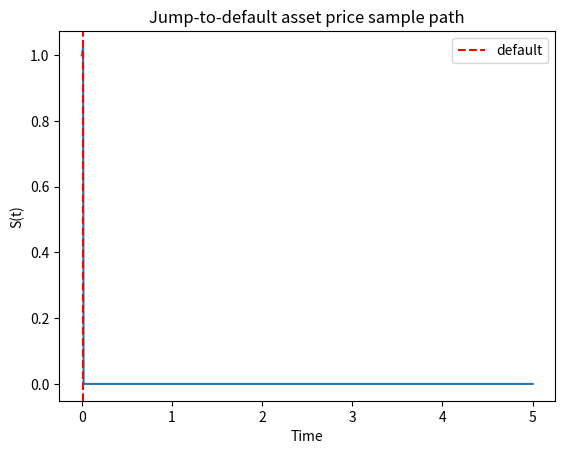

Here is the Python script that generated this plot:
r"""Simulate a jump-to-default asset price process.

A jump-to-default (JTD) process models a risky asset whose price follows
geometric Brownian motion until a random default time, after which the price
jumps to zero.  One reduced-form representation is

\[
    dS_t = \mu S_t\, dt + \sigma S_t\, dB_t - S_{t-}\, dN_t,
\]

where
- \(\mu\) is the drift,
- \(\sigma\) the volatility,
- \(B_t\) standard Brownian motion,
- \(N_t\) a Poisson process with intensity \(\lambda\) that triggers default.

When \(N_t\) jumps, the asset is worthless and remains at zero thereafter.
This script simulates such a path and marks the default time.
"""

import numpy as np
import matplotlib.pyplot as plt

# --- Model parameters -------------------------------------------------------
mu = 0.05       # drift
sigma = 0.2     # volatility
lam = 0.5       # default intensity \lambda
S0 = 1.0        # initial asset value
T = 5.0         # final time
n = 1000        # number of steps

# --- Time grid and Brownian increments --------------------------------------
t = np.linspace(0.0, T, n + 1)
dt = t[1] - t[0]

rng = np.random.default_rng(seed=1)
dB = rng.normal(0.0, np.sqrt(dt), size=n)

# --- Sample default time ----------------------------------------------------
default_time = rng.exponential(1.0 / lam)
default_index = np.searchsorted(t, default_time) if default_time < T else None

# --- Initialize path --------------------------------------------------------
S = np.empty(n + 1)
S[0] = S0

# --- Euler–Maruyama before default -----------------------------------------
for i in range(n):
    if default_index is not None and i >= default_index:
        S[i + 1:] = 0.0
        break
    drift = mu * S[i] * dt
    diffusion = sigma * S[i] * dB[i]
    S[i + 1] = S[i] + drift + diffusion
else:
    # no default within the grid
    pass

# --- Plot ------------------------------------------------------------------
plt.plot(t, S)
if default_index is not None and default_index < len(t):
    plt.axvline(t[default_index], color="red", linestyle="--", label="default")
plt.xlabel("Time")
plt.ylabel("S(t)")
plt.title("Jump-to-default asset price sample path")
plt.legend()
plt.show()
